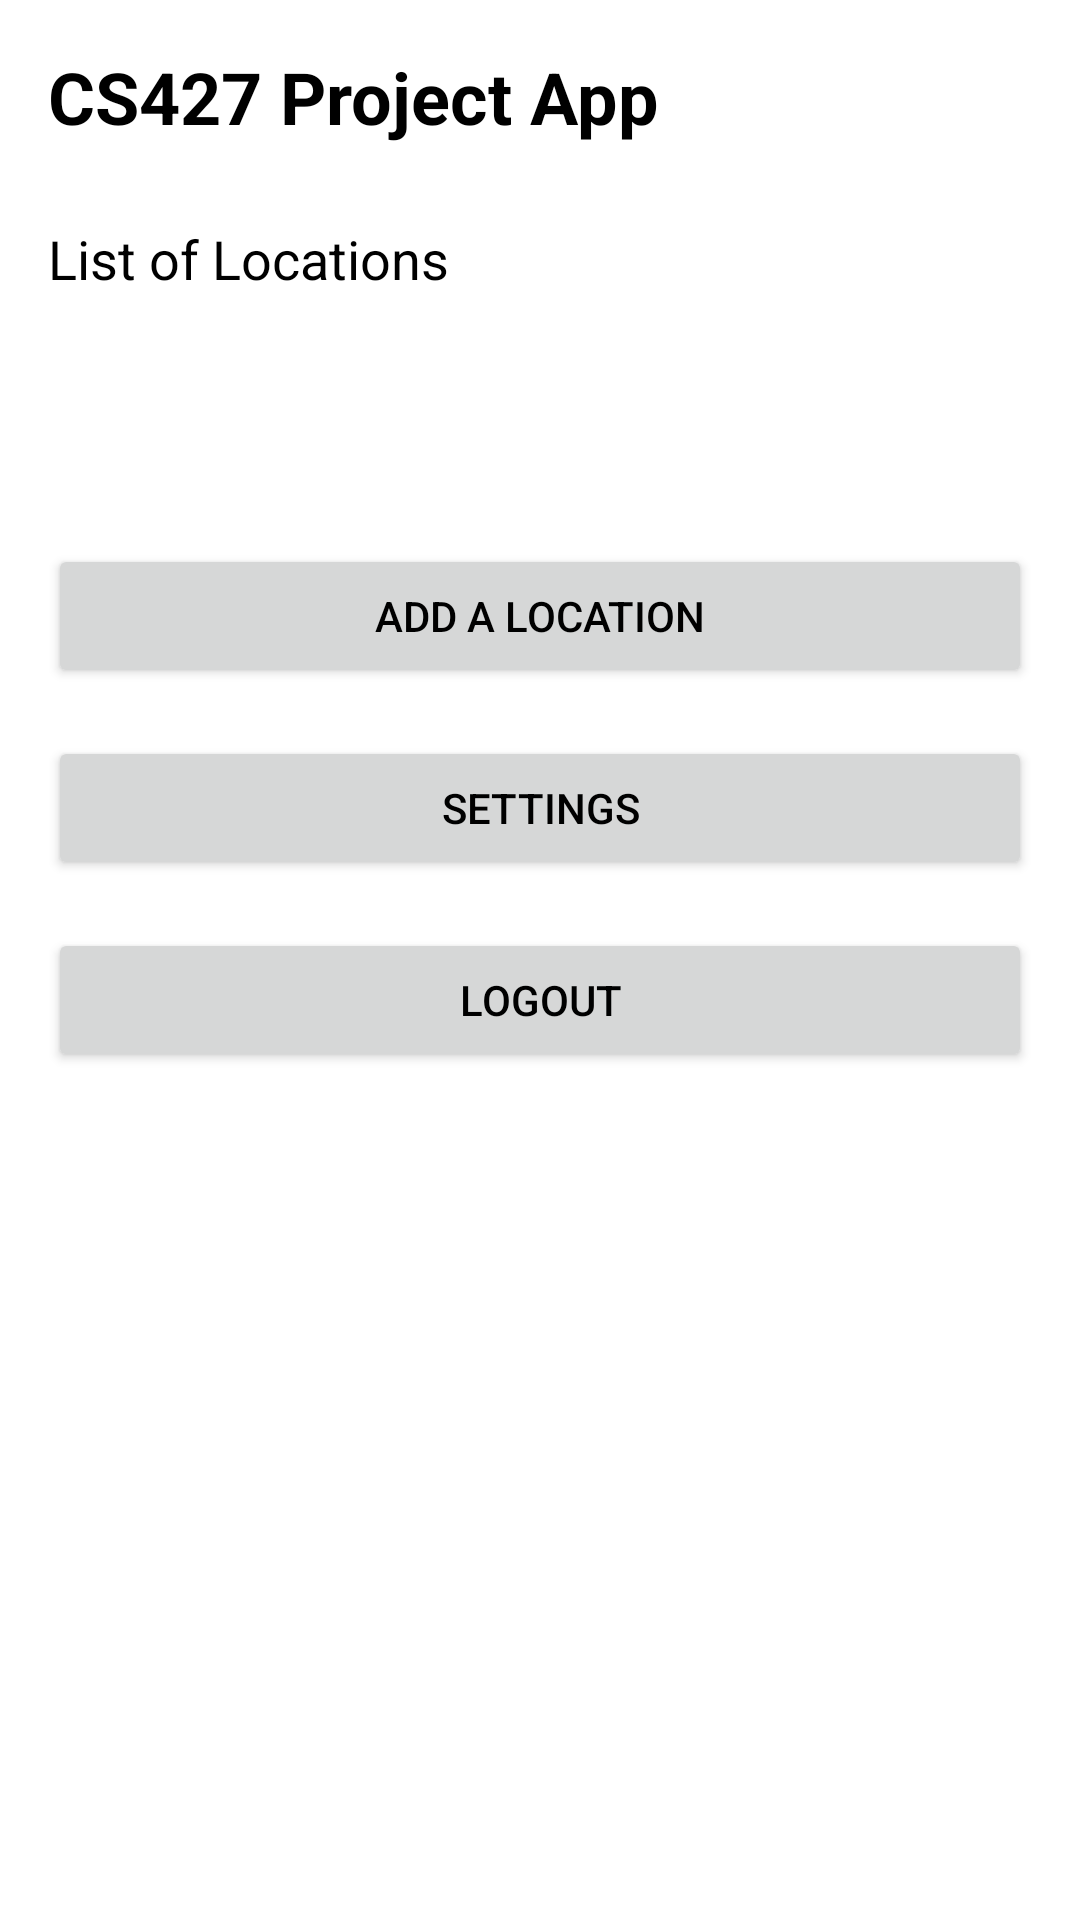

Here is an Android app screen rendered from its layout file. Give the layout XML and the strings, colors and styles it references.
<!-- AndroidManifest.xml: application theme Theme.Purple -->
<!-- res/layout/activity_main.xml -->
<?xml version="1.0" encoding="utf-8"?>
<androidx.constraintlayout.widget.ConstraintLayout xmlns:android="http://schemas.android.com/apk/res/android"
    xmlns:app="http://schemas.android.com/apk/res-auto"
    xmlns:tools="http://schemas.android.com/tools"
    android:layout_width="match_parent"
    android:layout_height="match_parent"
    tools:context=".ui.MainActivity">

    <LinearLayout
        android:id="@+id/linearLayout"
        android:layout_width="0dp"
        android:layout_height="wrap_content"
        android:orientation="vertical"
        android:padding="16dp"
        app:layout_constraintEnd_toEndOf="parent"
        app:layout_constraintStart_toStartOf="parent"
        app:layout_constraintTop_toTopOf="parent">

        <TextView
            android:id="@+id/textView3"
            android:layout_width="match_parent"
            android:layout_height="50dp"
            android:layout_marginBottom="8dp"
            android:text="CS427 Project App"
            android:textSize="24sp"
            android:textStyle="bold" />

        <TextView
            android:id="@+id/textView4"
            android:layout_width="match_parent"
            android:layout_height="wrap_content"
            android:layout_marginBottom="16dp"
            android:text="List of Locations"
            android:textSize="18sp" />

        <ListView
            android:id="@+id/listViewLocations"
            android:layout_width="match_parent"
            android:layout_height="wrap_content"
            android:layout_marginTop="16dp"
            android:layout_marginBottom="16dp"/>

        <TextView
            android:id="@+id/textView14"
            android:layout_width="match_parent"
            android:layout_height="wrap_content" />

        <Button
            android:id="@+id/buttonAddLocation"
            android:layout_width="match_parent"
            android:layout_height="wrap_content"
            android:layout_marginTop="16dp"
            android:text="Add a location" />

        
        <Button
            android:id="@+id/buttonSettings"
            android:layout_width="match_parent"
            android:layout_height="wrap_content"
            android:layout_marginTop="16dp"
            android:text="Settings" />

        
        <Button
            android:id="@+id/buttonLogout"
            android:layout_width="match_parent"
            android:layout_height="wrap_content"
            android:layout_marginTop="16dp"
            android:text="Logout" />
    </LinearLayout>
</androidx.constraintlayout.widget.ConstraintLayout>
<!-- resources referenced by this layout -->
<resources>
  <style name="Theme.Purple" parent="Theme.MaterialComponents.DayNight.DarkActionBar">
              <item name="colorPrimary">@color/purple_500</item>
              <item name="colorPrimaryVariant">@color/purple_700</item>
              <item name="colorOnPrimary">@color/white</item>
              
              <item name="android:statusBarColor" tools:targetApi="l">@color/purple_700</item>
              
              
              <item name="android:textColor">@color/black</item> 
          </style>
  <color name="purple_500">#FF6200EE</color>
  <color name="purple_700">#FF3700B3</color>
  <color name="white">#FFFFFFFF</color>
  <color name="black">#FF000000</color>
</resources>
